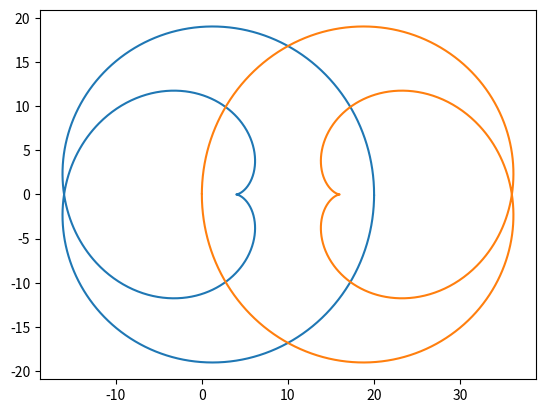

Write the Python code that produced this figure.
import matplotlib.pyplot as plt
import numpy as np


def star():

    t = np.arange(0, 4*np.pi, 0.01)
    x = 12 * np.cos(t) + 8*np.cos(1.5*t)
    y = 12 * np.sin(t) + 8*np.sin(1.5*t)

    plt.plot(x, y)
    plt.savefig('star.png')


star()


def rotate_star(alpha, x_0 = 0, y_0 = 0, x_1 = 20, y_1 = 0):

    t = np.arange(0, 4*np.pi, 0.01)
    x = 12 * np.cos(t) + 8*np.cos(1.5*t)
    y = 12 * np.sin(t) + 8*np.sin(1.5*t)

    X = x_0 + (x - x_1)*np.cos(alpha) - (y - y_1)*np.sin(alpha)
    Y = y_0 + (y - y_1)*np.cos(alpha) + (x - x_1)*np.sin(alpha)

    plt.plot(X, Y)
    plt.savefig('rotate_star.png')


rotate_star(np.pi)
